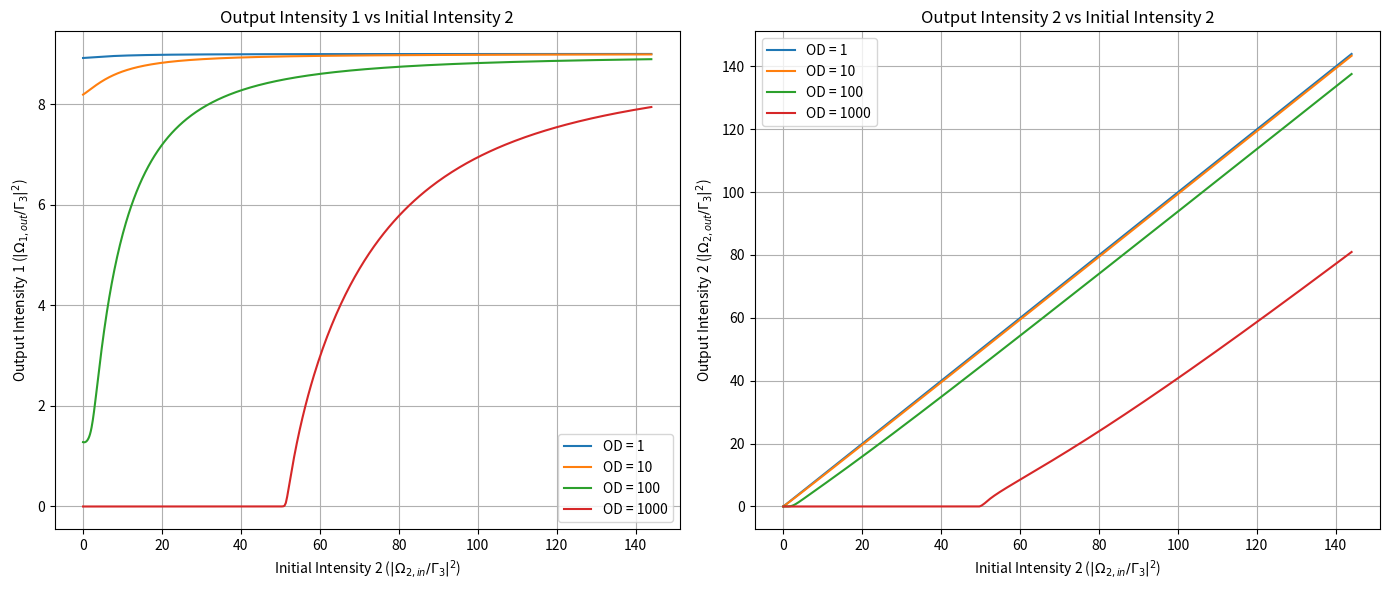

This chart was generated by the following Python code:
import numpy as np
import matplotlib.pyplot as plt

# Constants
epsilon_0 = 8.854e-12  # Vacuum permittivity (F/m)
hbar = 1.054e-34       # Reduced Planck's constant (J·s)
mu_13 = mu_23 = 2.5377e-29  # Dipole moment (C·m)

Gamma3 = 2 * np.pi * 6e6   # Decay rate from level 3 (Hz)
Gamma31 = 5 / 9 * Gamma3   # Decay from level 3 to level 1 (Hz)
Gamma32 = Gamma23 = 4 / 9 * Gamma3   # Decay from level 3 to level 2 (Hz)
Gamma12 = Gamma21 = 0.05 * Gamma3    # Decay rates between levels 1 and 2 (Hz)
gamma13 = (Gamma3 + Gamma12) / 2  # Decoherence rate between levels 1 and 3 (Hz)
gamma23 = (Gamma3 + Gamma21) / 2  # Decoherence rate between levels 2 and 3 (Hz)
gamma12 = (Gamma12 + Gamma21) / 2  # Decoherence rate between ground states (Hz)

w_1 = 2 * np.pi * 3e8 / 795e-9  # Angular frequency (rad/s)
k_0 = w_1 / 3e8  # Wave vector (m^-1)
L = 0.1          # Medium length (m)
z = 0.0005       # Step size in meters


# Function to calculate optical depth and EIT behavior
def calculate_OD_1(Om_1=1.0, delta_1=0.0, delta_2=0.0, OD_0=10):

    factor = ((4 * np.pi * mu_13**2 * L) / (Gamma3 * hbar * epsilon_0 * 795e-9))
    N = OD_0 / factor

    print (f"Optical Depth: {N}")

    n_rabi = 500
    Om_2_list_adapted = np.linspace(0.005, 12, n_rabi, dtype=complex)  # Coupling Rabi frequency range (dimensionless)
    Om_2_list = Om_2_list_adapted * Gamma3
    Om_1_list = np.full(n_rabi, Om_1 * Gamma3, dtype=complex)

    nz = int(L / z)  # Number of z steps
    z_array = np.arange(nz) * z  # Array of z values

    # Initialize arrays to store populations
    rho11_values = np.zeros((nz, n_rabi), dtype=float)
    rho22_values = np.zeros((nz, n_rabi), dtype=float)
    rho33_values = np.zeros((nz, n_rabi), dtype=float)
    rho31_values = np.zeros((nz, n_rabi), dtype=complex)
    rho32_values = np.zeros((nz, n_rabi), dtype=complex)

    for i in range(nz):
        for j in range(len(Om_2_list)):
            Om_2_actual = Om_2_list[j]
            Om_1_actual = Om_1_list[j]
            delta_1_actual = delta_1 * Gamma3
            delta_2_actual = delta_2 * Gamma3

            I = 1j
            # Construct the matrix A
            A = np.array([
                # Row 1
                [Gamma31 + Gamma12, 0, I*Om_1_actual/2, 0, Gamma31 - Gamma21, 0, -I*np.conjugate(Om_1_actual)/2, 0],
                # Row 2
                [0, gamma12 - I*(delta_2_actual - delta_1_actual), I*Om_2_actual/2, 0, 0, 0, 0, -I*np.conjugate(Om_1_actual)/2],
                # Row 3
                [I*np.conjugate(Om_1_actual), I*np.conjugate(Om_2_actual)/2, gamma13 + I*delta_1_actual, 0, I*np.conjugate(Om_1_actual)/2, 0, 0, 0],
                # Row 4
                [0, 0, 0, gamma12 + I*(delta_2_actual - delta_1_actual), 0, I*Om_1_actual/2, -I*np.conjugate(Om_2_actual)/2, 0],
                # Row 5
                [Gamma32 - Gamma12, 0, 0, 0, Gamma32 + Gamma21, I*Om_2_actual/2, 0, -I*np.conjugate(Om_2_actual)/2],
                # Row 6
                [I*np.conjugate(Om_2_actual)/2, 0, 0, I*np.conjugate(Om_1_actual)/2, I*np.conjugate(Om_2_actual), gamma23 + I*delta_2_actual, 0, 0],
                # Row 7
                [-I*Om_1_actual, 0, 0, -I*Om_2_actual/2, -I*Om_1_actual/2, 0, gamma13 - I*delta_1_actual, 0],
                # Row 8
                [-I*Om_2_actual/2, -I*Om_1_actual/2, 0, 0, -I*Om_2_actual, 0, 0, gamma23 - I*delta_2_actual]
            ], dtype=complex)
            
            # Construct the vector b
            b = np.array([
                Gamma31,
                0,
                I*np.conjugate(Om_1_actual)/2,
                0,
                Gamma32,
                I*np.conjugate(Om_2_actual)/2,
                -I*Om_1_actual/2,
                -I*Om_2_actual/2
            ], dtype=complex)

            try:
                v = np.linalg.solve(A, b)
            except np.linalg.LinAlgError:
                rho11_values[i][j] = np.nan
                rho22_values[i][j] = np.nan
                rho33_values[i][j] = np.nan
                rho31_values[i][j] = np.nan
                rho32_values[i][j] = np.nan
                continue

            # Extract the solutions
            rho11 = np.real(v[0])
            rho12 = v[1]
            rho13 = v[2]
            rho21 = v[3]
            rho22 = np.real(v[4])
            rho23 = v[5]
            rho31 = v[6]
            rho32 = v[7]

            # Compute rho33
            rho33 = 1 - rho11 - rho22

            # Store the populations
            rho11_values[i][j] = np.real(rho11)
            rho22_values[i][j] = np.real(rho22)
            rho33_values[i][j] = np.real(rho33)
            rho31_values[i][j] = rho31
            rho32_values[i][j] = rho32
            

            # Update the Rabi frequencies
            Om_2_list[j] = Om_2_actual + z * (1j) * (k_0 / (epsilon_0 * hbar)) * N * rho32 * mu_23**2 
            Om_1_list[j] = Om_1_actual + z * (1j) * (k_0 / (epsilon_0 * hbar)) * N * rho31 * mu_13**2 

    return Om_2_list_adapted, Om_2_list, Om_1_list


def plot_results_with_OD_sweep(Om_1, delta_1, delta_2, OD_values):
    fig, ax = plt.subplots(1, 2, figsize=(14, 6))

    for OD_0 in OD_values:
        Om_2_list_adapted, Om_2_list, Om_1_list = calculate_OD_1(Om_1, delta_1, delta_2, OD_0)

        Transparency_Omega_1 = np.abs(Om_1_list)**2 / np.abs(Om_1_list[0])**2
        Transparency_Omega_2 = np.abs(Om_2_list)**2 / np.abs(Om_2_list[0])**2

        Output_Intensity_Omega_1 = Transparency_Omega_1 * np.abs(Om_1_list[0])**2 / (Gamma3**2)
        Output_Intensity_Omega_2 = Transparency_Omega_2 * np.abs(Om_2_list[0])**2 / (Gamma3**2)

        label = f"OD = {OD_0}"

        # Plot Output Intensity of Omega_1 vs Initial Omega_2
        ax[0].plot(np.real(Om_2_list_adapted)**2, Output_Intensity_Omega_1, label=label)
        ax[1].plot(np.real(Om_2_list_adapted)**2, Output_Intensity_Omega_2, label=label)

    ax[0].set_xlabel('Initial Intensity 2 ($|\\Omega_{2,in} / \\Gamma_3|^2$)')
    ax[0].set_ylabel('Output Intensity 1 ($|\\Omega_{1,out} / \\Gamma_3|^2$)')
    ax[0].set_title('Output Intensity 1 vs Initial Intensity 2')
    ax[0].legend()
    ax[0].grid(True)

    ax[1].set_xlabel('Initial Intensity 2 ($|\\Omega_{2,in} / \\Gamma_3|^2$)')
    ax[1].set_ylabel('Output Intensity 2 ($|\\Omega_{2,out} / \\Gamma_3|^2$)')
    ax[1].set_title('Output Intensity 2 vs Initial Intensity 2')
    ax[1].legend()
    ax[1].grid(True)

    plt.tight_layout()
    plt.show()

# Call the function with desired parameters
if __name__ == "__main__":
    Om_1 = 3.0
    delta_1 = 0.5
    delta_2 = 0.0
    OD_values = [1, 10, 100, 1000]  # Sweep through OD values
    plot_results_with_OD_sweep(Om_1, delta_1, delta_2, OD_values)






